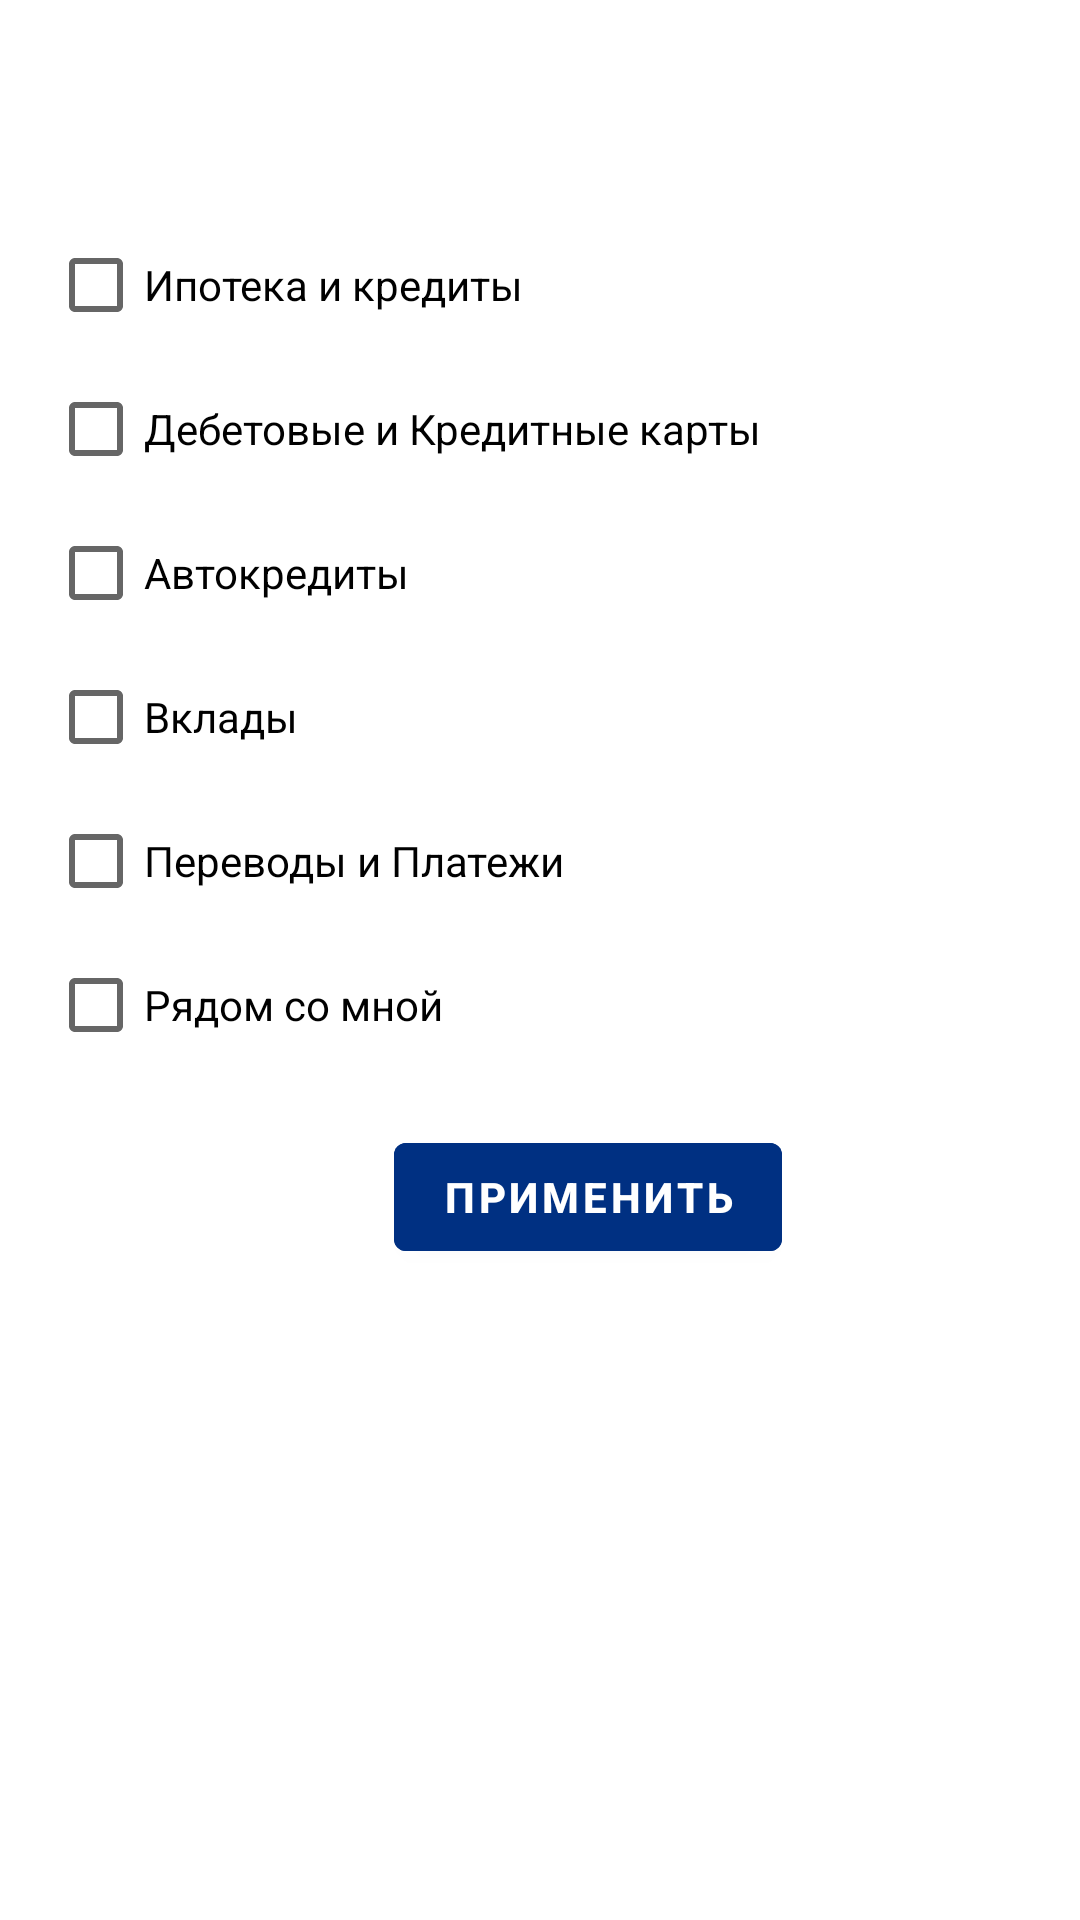

Android layout source for this screen:
<!-- AndroidManifest.xml: application theme Theme.MoreTechHack -->
<!-- res/layout/filter_dialog.xml -->
<?xml version="1.0" encoding="utf-8"?>
<LinearLayout xmlns:android="http://schemas.android.com/apk/res/android"
    android:layout_width="match_parent"
    android:layout_height="wrap_content"
    android:layout_marginTop="8dp"
    android:layout_marginBottom="8dp"
    android:orientation="vertical">

    <View
        android:layout_width="match_parent"
        android:layout_height="15dp"
        android:background="@drawable/background_bottom_dialog" />

    <LinearLayout
        android:id="@+id/checkbox_container"
        android:layout_width="match_parent"
        android:layout_height="wrap_content"
        android:background="#FFF"
        android:paddingStart="16dp"
        android:orientation="vertical">

        <TextView
            android:id="@+id/tv_bottom_sheet_heading"
            android:layout_width="match_parent"
            android:layout_height="56dp"
            android:background="#FFFFFF"
            android:gravity="center"
            android:paddingStart="16dp"
            android:paddingEnd="16dp"
            android:textSize="16dp" />

        <CheckBox
            android:id="@+id/mortgage"
            android:layout_width="match_parent"
            android:layout_height="wrap_content"
            android:text="Ипотека и кредиты"/>

        <CheckBox
            android:id="@+id/credits"
            android:layout_width="match_parent"
            android:layout_height="wrap_content"
            android:text="Дебетовые и Кредитные карты"/>

        <CheckBox
            android:id="@+id/auto_credits"
            android:layout_width="match_parent"
            android:layout_height="wrap_content"
            android:text="Автокредиты"/>


        <CheckBox
            android:id="@+id/invest"
            android:layout_width="match_parent"
            android:layout_height="wrap_content"
            android:text="Вклады"/>

        <CheckBox
            android:id="@+id/payments"
            android:layout_width="match_parent"
            android:layout_height="wrap_content"
            android:text="Переводы и Платежи"/>

        <CheckBox
            android:id="@+id/near"
            android:layout_width="match_parent"
            android:layout_height="wrap_content"
            android:text="Рядом со мной"/>

    </LinearLayout>
    <LinearLayout
        android:layout_width="match_parent"
        android:layout_height="wrap_content"
        android:background="#FFF"
        android:orientation="vertical"
        android:paddingBottom="32dp">



        <LinearLayout
            android:layout_width="wrap_content"
            android:layout_height="wrap_content"
            android:orientation="vertical" />



        <com.google.android.material.button.MaterialButton
            android:id="@+id/confirm_button"
            android:layout_width="wrap_content"
            android:layout_height="wrap_content"
            android:layout_gravity="center"
            android:layout_marginStart="16dp"
            android:layout_marginTop="16dp"
            android:backgroundTint="#003082"
            android:text="Применить"
            android:textStyle="bold" />


    </LinearLayout>


</LinearLayout>
<!-- resources referenced by this layout -->
<resources>
  <style name="Theme.MoreTechHack" parent="Theme.MaterialComponents.DayNight.DarkActionBar">
          
          <item name="colorPrimary">@color/purple_500</item>
          <item name="colorPrimaryVariant">@color/purple_700</item>
          <item name="colorOnPrimary">@color/white</item>
          
          <item name="colorSecondary">@color/teal_200</item>
          <item name="colorSecondaryVariant">@color/teal_700</item>
          <item name="colorOnSecondary">@color/black</item>
          
          <item name="android:statusBarColor">?attr/colorPrimaryVariant</item>
          
      </style>
  <color name="purple_500">#002367</color>
  <color name="purple_700">#003082</color>
  <color name="white">#FFFFFFFF</color>
  <color name="teal_200">#FF03DAC5</color>
  <color name="teal_700">#FF018786</color>
  <color name="black">#FF000000</color>
</resources>
